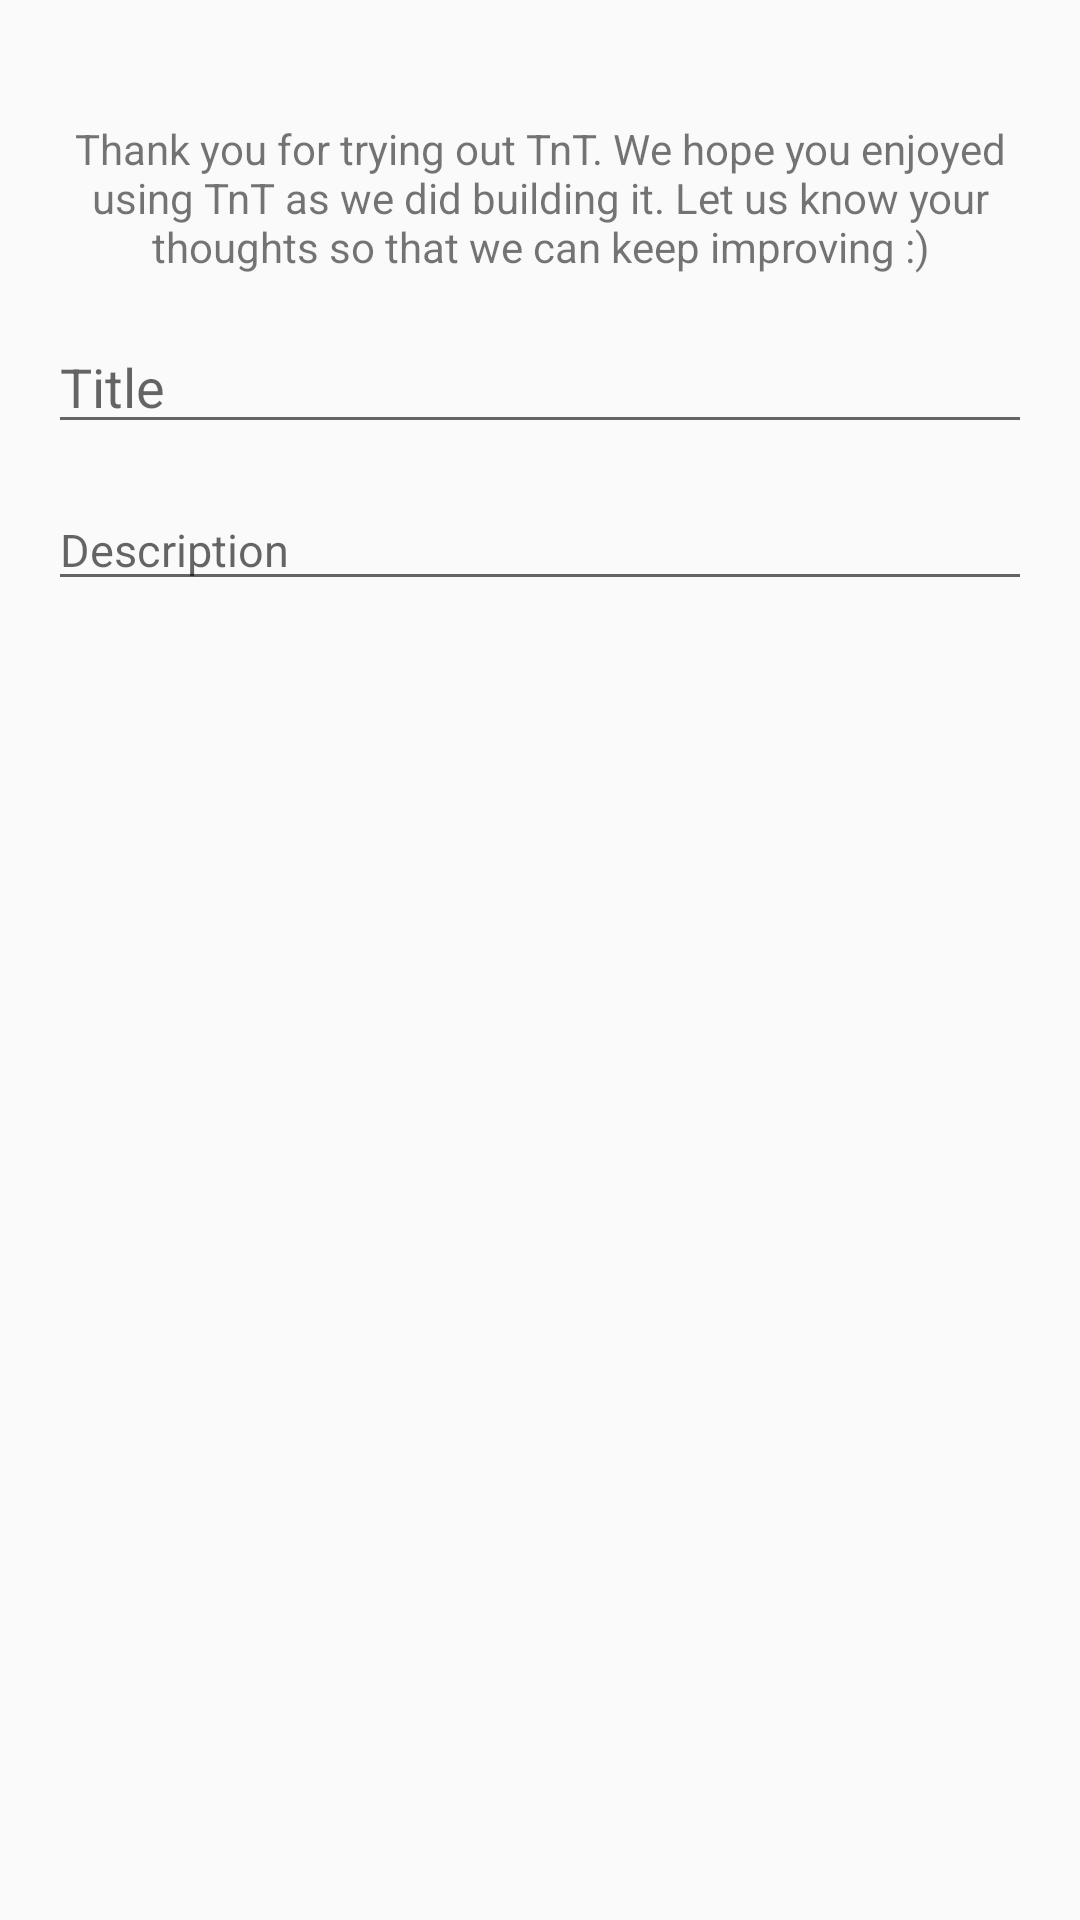

This screen was rendered from an Android layout file. Write that file and the resources it references.
<!-- AndroidManifest.xml: application theme AppTheme -->
<!-- res/layout/activity_feedback.xml -->
<?xml version="1.0" encoding="utf-8"?>
<RelativeLayout xmlns:android="http://schemas.android.com/apk/res/android"
    xmlns:tools="http://schemas.android.com/tools"
    android:layout_width="match_parent"
    android:layout_height="match_parent"
    android:paddingBottom="16dp"
    android:paddingTop="16dp"
    android:paddingLeft="16dp"
    android:paddingRight="@dimen/activity_horizontal_margin"
    tools:context="com.example.android.tnt_v2.FeedbackActivity">

    <TextView
        android:id="@+id/feedback"
        android:layout_width="match_parent"
        android:layout_height="wrap_content"
        android:text="@string/feedback_header"
        android:gravity="center"
        android:layout_marginTop="24dp"
        android:layout_alignParentLeft="true"
        android:layout_alignParentStart="true" />

    <EditText
        android:layout_width="match_parent"
        android:layout_height="wrap_content"
        android:id="@+id/feedbackTitle"
        android:layout_marginTop="15dp"
        android:hint="@string/feedback_title_hint"
        android:layout_below="@+id/feedback"
        android:textColor="@color/colorAccent"
        android:layout_alignParentLeft="true"
        android:layout_alignParentStart="true" />

    <EditText
        android:layout_width="wrap_content"
        android:layout_height="wrap_content"
        android:inputType="textMultiLine"
        android:textSize="15sp"
        android:id="@+id/feedbackDesc"
        android:layout_marginTop="15dp"
        android:hint="@string/feedback_desc_hint"
        android:layout_alignParentLeft="true"
        android:layout_alignParentStart="true"
        android:layout_alignParentRight="true"
        android:layout_alignParentEnd="true"
        android:textColor="@color/colorAccent"
        android:layout_below="@+id/feedbackTitle" />

</RelativeLayout>
<!-- resources referenced by this layout -->
<resources>
  <color name="colorAccent">#FF4081</color>
  <dimen name="activity_horizontal_margin">16dp</dimen>
  <string name="feedback_desc_hint">Description</string>
  <string name="feedback_header">Thank you for trying out TnT. We hope you enjoyed using TnT as we did building it. Let us know your thoughts so that we can keep improving :)</string>
  <string name="feedback_title_hint">Title</string>
  <style name="AppTheme" parent="Theme.AppCompat.DayNight.DarkActionBar">
          
          <item name="colorPrimary">@color/colorPrimary</item>
          <item name="colorPrimaryDark">#512DA8</item>
          <item name="colorAccent">@color/colorAccent</item>
          <item name="android:textColorPrimary">@color/main_string</item>
      </style>
  <color name="colorPrimary">#8856a7</color>
  <color name="main_string">#636363</color>
</resources>
